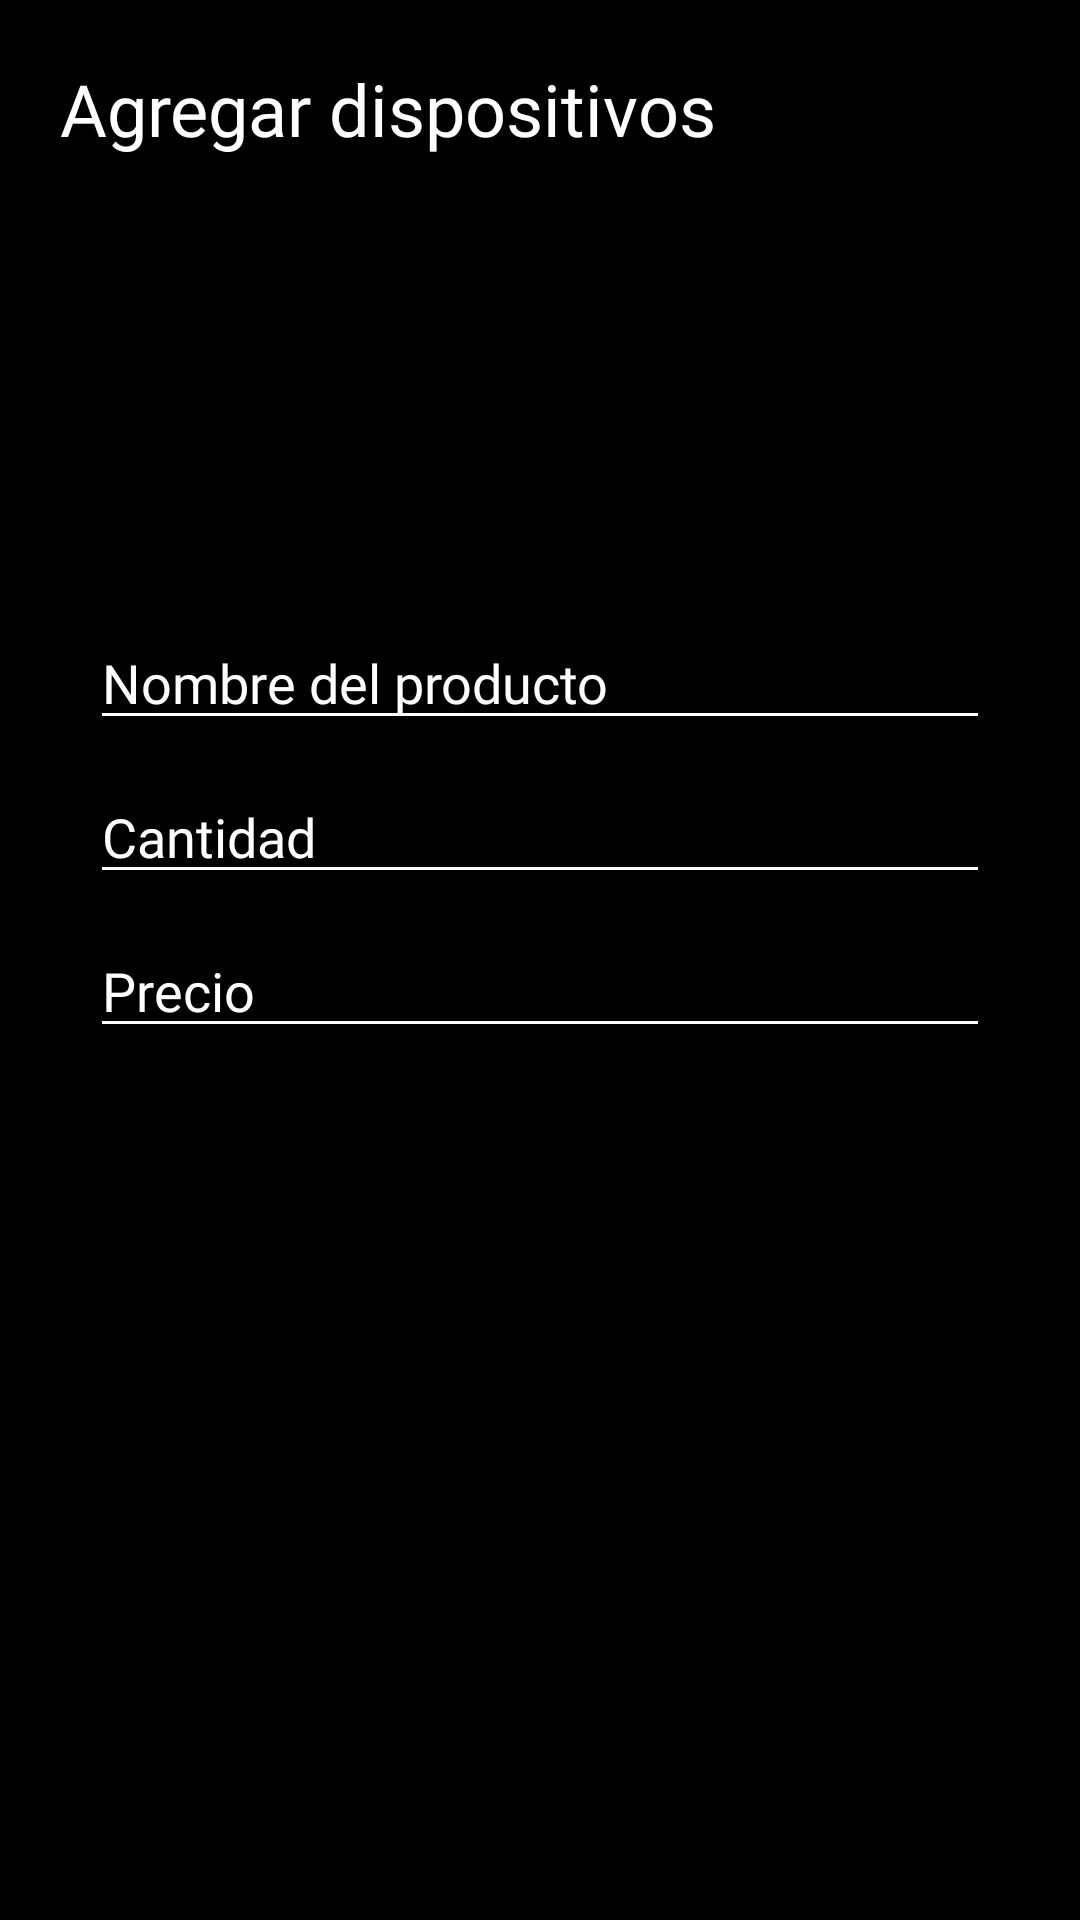

Reconstruct the res/layout file that produces this screen, plus the resources it refers to.
<!-- AndroidManifest.xml: application theme Theme.HalconDeOro -->
<!-- res/layout/agregar_activity.xml -->
<?xml version="1.0" encoding="utf-8"?>
<ScrollView
        xmlns:android="http://schemas.android.com/apk/res/android"
        xmlns:tools="http://schemas.android.com/tools"
        xmlns:app="http://schemas.android.com/apk/res-auto"
        android:layout_width="match_parent"
        android:layout_height="match_parent"
        android:background="@color/black"
        tools:context=".AgregarActivity">

    <LinearLayout
            android:layout_width="match_parent"
            android:layout_height="match_parent"
            android:orientation="vertical">
        <TextView
                android:layout_width="wrap_content"
                android:layout_height="wrap_content"
                android:text="Agregar dispositivos"
                android:fontFamily="@font/opensansbold"
                android:textSize="24sp"
                android:textColor="@color/white"
                android:layout_margin="20dp"/>

        <ImageView
                android:src="@drawable/radio"
                android:layout_gravity="center"
                android:layout_height="83dp"
                android:layout_width="100dp"
                android:paddingTop="3dp"
                android:layout_margin="20dp"/>

        <EditText
                android:id="@+id/txnombre"
                android:layout_width="match_parent"
                android:layout_height="wrap_content"
                android:hint="Nombre del producto"
                android:fontFamily="@font/opensansbold"
                android:textColor="@color/white"
                android:textColorHint="@color/white"
                android:backgroundTint="@color/white"
                android:layout_marginTop="10dp"
                android:layout_marginStart="30dp"
                android:layout_marginEnd="30dp"
        />


        <EditText
                android:id="@+id/txcantidad"
                android:layout_width="match_parent"
                android:layout_height="wrap_content"
                android:hint="Cantidad"
                android:fontFamily="@font/opensansbold"
                android:textColor="@color/white"
                android:textColorHint="@color/white"
                android:backgroundTint="@color/white"
                android:layout_marginTop="10dp"
                android:layout_marginStart="30dp"
                android:layout_marginEnd="30dp"
                android:inputType="number"
        />

        <EditText
                android:id="@+id/txprecio"
                android:layout_width="match_parent"
                android:layout_height="wrap_content"
                android:hint="Precio"
                android:fontFamily="@font/opensansbold"
                android:textColor="@color/white"
                android:textColorHint="@color/white"
                android:backgroundTint="@color/white"
                android:layout_marginTop="10dp"
                android:layout_marginStart="30dp"
                android:layout_marginEnd="30dp"
                android:inputType="number"
        />

        <Spinner
                style="@style/Widget.MaterialComponents.TextInputLayout.OutlinedBox.Dense.ExposedDropdownMenu"
                android:layout_marginStart="30dp"
                android:layout_marginEnd="30dp"
                android:layout_width="match_parent"
                 android:layout_height="wrap_content"
                android:id="@+id/txsp01"
                android:layout_marginTop="10dp"
                android:paddingTop="20dp"
                android:outlineAmbientShadowColor="@color/white"
                android:outlineSpotShadowColor="@color/white"

        />


        <ImageView
                android:id="@+id/btnguardar"
                android:src="@drawable/anadir"
                android:layout_gravity="center"
                android:layout_height="83dp"
                android:layout_width="100dp"
                android:paddingTop="40dp"
                android:layout_margin="20dp"/>

    </LinearLayout>

</ScrollView>
<!-- resources referenced by this layout -->
<resources>
  <style name="Theme.HalconDeOro" parent="Theme.AppCompat.Light.NoActionBar">
          
          <item name="colorPrimary">@color/purple_500</item>
          <item name="colorPrimaryVariant">@color/purple_700</item>
          <item name="colorOnPrimary">@color/white</item>
          
          <item name="colorSecondary">@color/teal_200</item>
          <item name="colorSecondaryVariant">@color/teal_700</item>
          <item name="colorOnSecondary">@color/black</item>
          
          <item name="android:statusBarColor" tools:targetApi="l">?attr/colorPrimaryVariant</item>
          
      </style>
  <!-- not gathered from this repository: default colours our renderer supplied (Android Studio template values) -->
  <color name="purple_500">#FF6200EE</color>
  <color name="purple_700">#FF3700B3</color>
  <color name="teal_200">#FF03DAC5</color>
  <color name="teal_700">#FF018786</color>
  <color name="black">#FF000000</color>
  <color name="white">#FFFFFFFF</color>
</resources>
